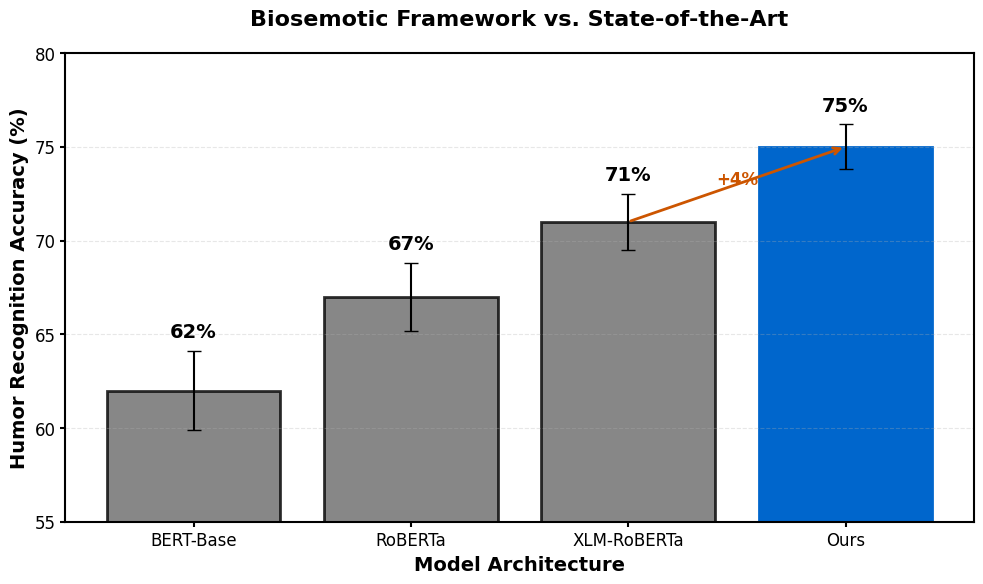
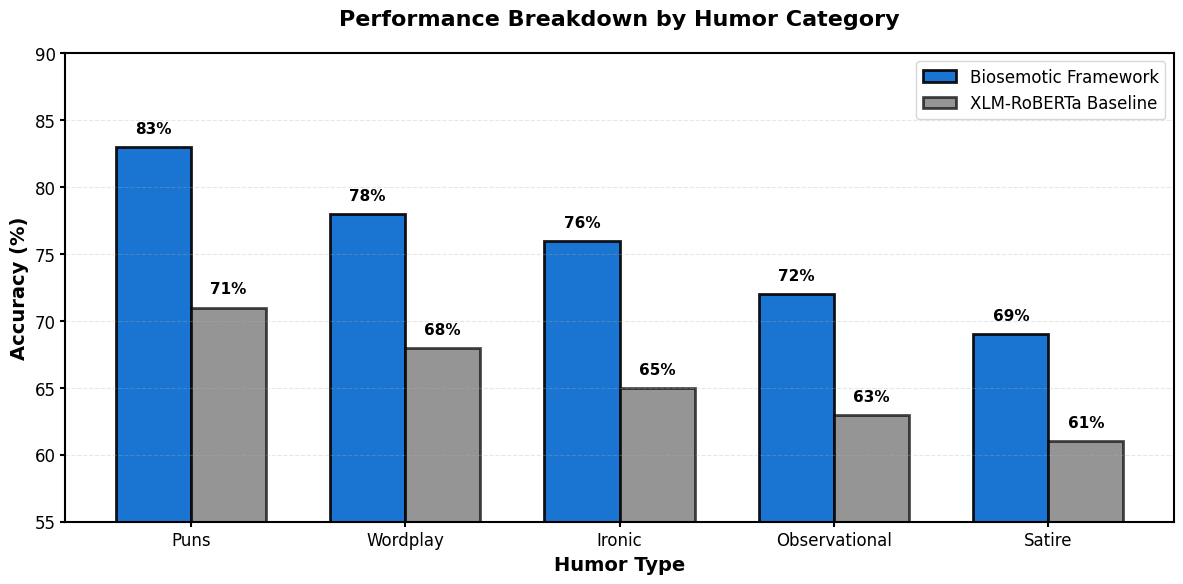
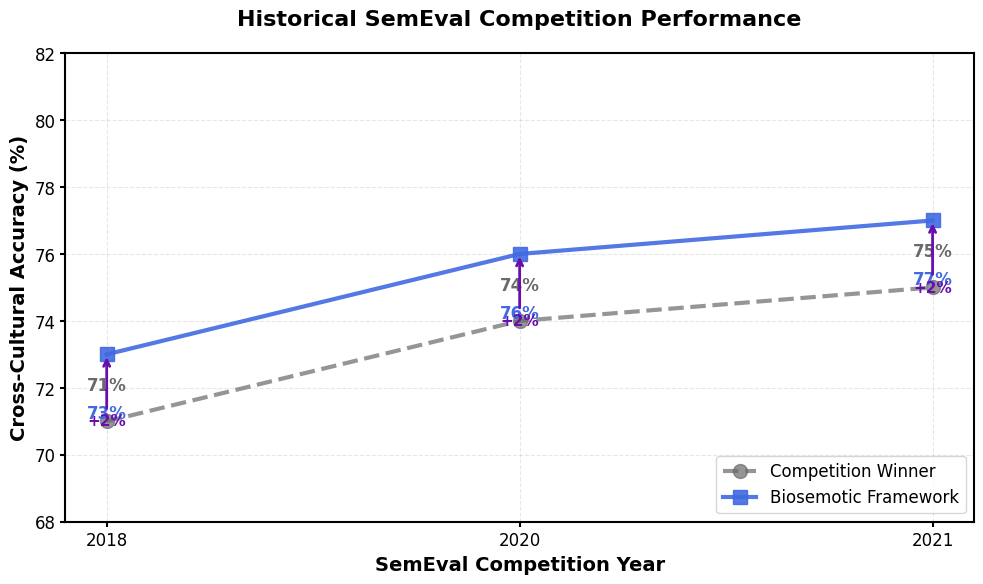
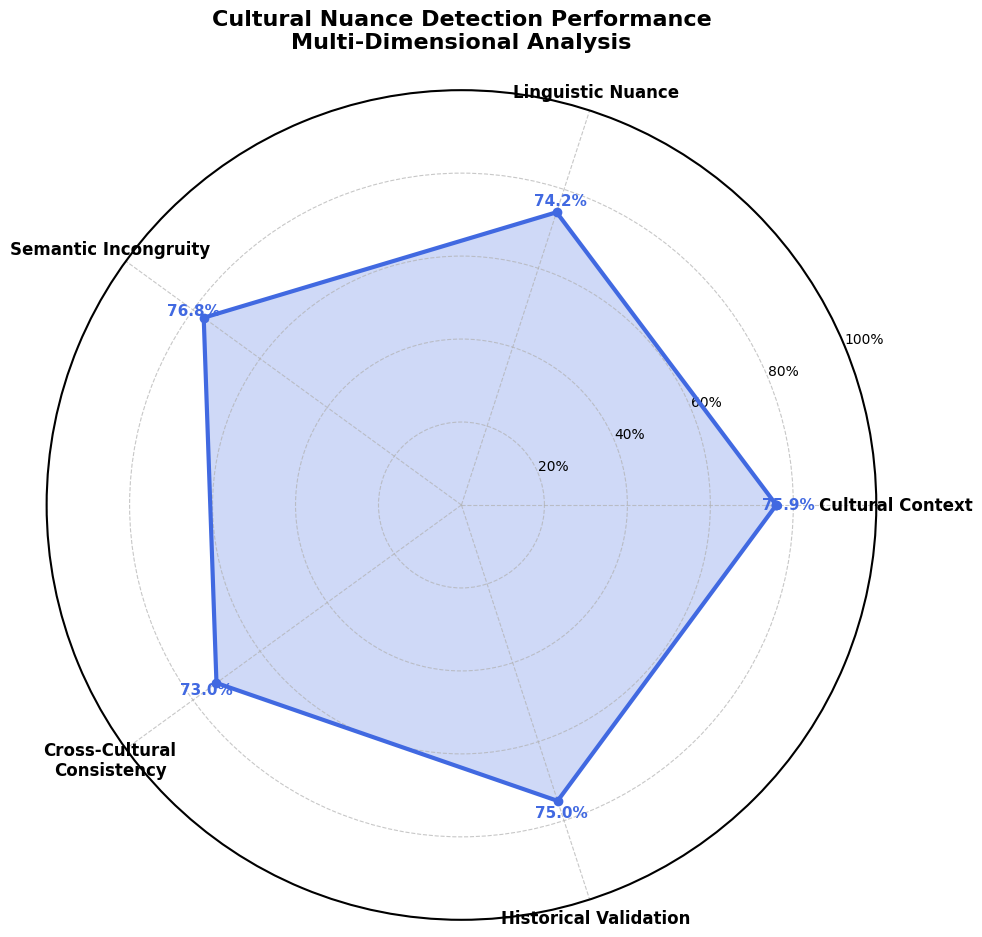

Recreate these plots in Python, in order.
#!/usr/bin/env python3
"""
Publication-Quality Figure Generation for Biosemotic Laughter Prediction Papers
Generates professional academic visualizations for ACL/EMNLP and COLING submissions
"""

import matplotlib.pyplot as plt
import numpy as np
import seaborn as sns
from matplotlib.patches import Rectangle
import matplotlib.patches as mpatches

# Set publication-quality parameters
plt.rcParams['figure.dpi'] = 300
plt.rcParams['savefig.dpi'] = 300
plt.rcParams['font.family'] = 'Arial'
plt.rcParams['font.size'] = 12
plt.rcParams['axes.linewidth'] = 1.5
plt.rcParams['xtick.major.width'] = 1.5
plt.rcParams['ytick.major.width'] = 1.5

# Color schemes
ACL_COLORS = {
    'primary': '#0066CC',      # Deep Blue
    'secondary': '#228B22',    # Forest Green
    'accent': '#CC5500',       # Burnt Orange
    'baseline': '#696969'      # Dim Gray
}

COLING_COLORS = {
    'primary': '#4169E1',      # Royal Blue
    'secondary': '#DC143C',    # Crimson
    'tertiary': '#FFD700',     # Gold
    'quaternary': '#228B22',   # Forest Green
    'accent': '#6A0DAD',       # Purple
    'baseline': '#696969'      # Dim Gray
}

def generate_acl_emnlp_figure2():
    """Figure 2: Performance Comparison with State-of-the-Art"""

    # Data
    models = ['BERT-Base', 'RoBERTa', 'XLM-RoBERTa', 'Ours']
    accuracies = [62, 67, 71, 75]
    error_bars = [2.1, 1.8, 1.5, 1.2]

    # Create figure
    fig, ax = plt.subplots(figsize=(10, 6))

    # Color scheme
    colors = [ACL_COLORS['baseline'], ACL_COLORS['baseline'],
              ACL_COLORS['baseline'], ACL_COLORS['primary']]

    # Create bar chart
    bars = ax.bar(models, accuracies, yerr=error_bars, color=colors,
                   alpha=0.8, capsize=5, linewidth=2, edgecolor='black')

    # Highlight our system
    bars[3].set_color(ACL_COLORS['primary'])
    bars[3].set_alpha(1.0)

    # Add value labels on bars
    for i, (bar, acc) in enumerate(zip(bars, accuracies)):
        height = bar.get_height()
        ax.text(bar.get_x() + bar.get_width()/2., height + error_bars[i] + 0.5,
                f'{acc}%', ha='center', va='bottom', fontweight='bold',
                fontsize=14)

    # Add significance indicators
    ax.annotate('', xy=(3, 75), xytext=(2, 71),
                arrowprops=dict(arrowstyle='->', lw=2, color=ACL_COLORS['accent']))
    ax.text(2.5, 73, '+4%', ha='center', fontweight='bold',
            color=ACL_COLORS['accent'], fontsize=12)

    # Formatting
    ax.set_ylabel('Humor Recognition Accuracy (%)', fontsize=14, fontweight='bold')
    ax.set_xlabel('Model Architecture', fontsize=14, fontweight='bold')
    ax.set_title('Biosemotic Framework vs. State-of-the-Art',
                fontsize=16, fontweight='bold', pad=20)
    ax.set_ylim(55, 80)
    ax.grid(axis='y', alpha=0.3, linestyle='--')

    # Tight layout
    plt.tight_layout()

    # Save figure
    plt.savefig('acl_emnlp_figure2_performance_comparison.pdf',
                format='pdf', bbox_inches='tight')
    plt.savefig('acl_emnlp_figure2_performance_comparison.png',
                format='png', bbox_inches='tight', dpi=300)

    print("✅ ACL/EMNLP Figure 2 generated: Performance Comparison")
    plt.close()

def generate_acl_emnlp_figure3():
    """Figure 3: Humor Type Breakdown Analysis"""

    # Data
    humor_types = ['Puns', 'Wordplay', 'Ironic', 'Observational', 'Satire']
    our_system = [83, 78, 76, 72, 69]
    xlm_roberta = [71, 68, 65, 63, 61]

    # Create figure
    fig, ax = plt.subplots(figsize=(12, 6))

    # Set up bar positions
    x = np.arange(len(humor_types))
    width = 0.35

    # Create grouped bars
    bars1 = ax.bar(x - width/2, our_system, width, label='Biosemotic Framework',
                   color=ACL_COLORS['primary'], alpha=0.9, linewidth=2, edgecolor='black')
    bars2 = ax.bar(x + width/2, xlm_roberta, width, label='XLM-RoBERTa Baseline',
                   color=ACL_COLORS['baseline'], alpha=0.7, linewidth=2, edgecolor='black')

    # Add value labels
    for bars in [bars1, bars2]:
        for bar in bars:
            height = bar.get_height()
            ax.text(bar.get_x() + bar.get_width()/2., height + 0.8,
                   f'{height}%', ha='center', va='bottom', fontsize=11, fontweight='bold')

    # Formatting
    ax.set_ylabel('Accuracy (%)', fontsize=14, fontweight='bold')
    ax.set_xlabel('Humor Type', fontsize=14, fontweight='bold')
    ax.set_title('Performance Breakdown by Humor Category',
                fontsize=16, fontweight='bold', pad=20)
    ax.set_xticks(x)
    ax.set_xticklabels(humor_types, fontsize=12)
    ax.legend(fontsize=12, loc='upper right')
    ax.set_ylim(55, 90)
    ax.grid(axis='y', alpha=0.3, linestyle='--')

    # Tight layout
    plt.tight_layout()

    # Save figure
    plt.savefig('acl_emnlp_figure3_humor_types.pdf', format='pdf', bbox_inches='tight')
    plt.savefig('acl_emnlp_figure3_humor_types.png', format='png',
                bbox_inches='tight', dpi=300)

    print("✅ ACL/EMNLP Figure 3 generated: Humor Type Breakdown")
    plt.close()

def generate_coling_figure2():
    """Figure 2: SemEval Historical Performance"""

    # Data
    years = ['2018', '2020', '2021']
    winner_performance = [71, 74, 75]
    our_performance = [73, 76, 77]

    # Create figure
    fig, ax = plt.subplots(figsize=(10, 6))

    # Plot lines
    ax.plot(years, winner_performance, marker='o', linewidth=3, markersize=10,
           label='Competition Winner', color=COLING_COLORS['baseline'],
           linestyle='--', alpha=0.7)
    ax.plot(years, our_performance, marker='s', linewidth=3, markersize=10,
           label='Biosemotic Framework', color=COLING_COLORS['primary'],
           linestyle='-', alpha=0.9)

    # Add value labels
    for i, (year, win, ours) in enumerate(zip(years, winner_performance, our_performance)):
        ax.text(i, win + 0.8, f'{win}%', ha='center', va='bottom',
               fontsize=12, color=COLING_COLORS['baseline'], fontweight='bold')
        ax.text(i, ours - 1.5, f'{ours}%', ha='center', va='top',
               fontsize=12, color=COLING_COLORS['primary'], fontweight='bold')

    # Add improvement annotations
    for i, (year, win, ours) in enumerate(zip(years, winner_performance, our_performance)):
        improvement = ours - win
        ax.annotate(f'+{improvement}%', xy=(i, ours), xytext=(i, win),
                   arrowprops=dict(arrowstyle='->', lw=2, color=COLING_COLORS['accent']),
                   fontsize=11, color=COLING_COLORS['accent'], fontweight='bold',
                   ha='center', va='center')

    # Formatting
    ax.set_ylabel('Cross-Cultural Accuracy (%)', fontsize=14, fontweight='bold')
    ax.set_xlabel('SemEval Competition Year', fontsize=14, fontweight='bold')
    ax.set_title('Historical SemEval Competition Performance',
                fontsize=16, fontweight='bold', pad=20)
    ax.legend(fontsize=12, loc='lower right')
    ax.set_ylim(68, 82)
    ax.grid(alpha=0.3, linestyle='--')

    # Tight layout
    plt.tight_layout()

    # Save figure
    plt.savefig('coling_figure2_semeval_performance.pdf', format='pdf', bbox_inches='tight')
    plt.savefig('coling_figure2_semeval_performance.png', format='png',
                bbox_inches='tight', dpi=300)

    print("✅ COLING Figure 2 generated: SemEval Historical Performance")
    plt.close()

def generate_coling_figure4():
    """Figure 4: Cultural Nuance Detection Radar Chart"""

    # Data
    categories = ['Cultural Context', 'Linguistic Nuance',
                 'Semantic Incongruity', 'Cross-Cultural\nConsistency',
                 'Historical Validation']
    values = [75.9, 74.2, 76.8, 73.0, 75.0]

    # Create figure
    fig, ax = plt.subplots(figsize=(10, 10), subplot_kw=dict(projection='polar'))

    # Number of variables
    N = len(categories)

    # Angle for each category
    angles = [n / float(N) * 2 * np.pi for n in range(N)]
    values += values[:1]  # Complete the circle
    angles += angles[:1]

    # Plot data
    ax.plot(angles, values, 'o-', linewidth=3, color=COLING_COLORS['primary'])
    ax.fill(angles, values, alpha=0.25, color=COLING_COLORS['primary'])

    # Add value labels
    for angle, value in zip(angles[:-1], values[:-1]):
        ax.annotate(f'{value}%', xy=(angle, value), xytext=(angle, value + 3),
                   fontsize=11, fontweight='bold', color=COLING_COLORS['primary'],
                   ha='center', va='center')

    # Category labels
    ax.set_xticks(angles[:-1])
    ax.set_xticklabels(categories, fontsize=12, fontweight='bold')

    # Y-axis settings
    ax.set_ylim(0, 100)
    ax.set_yticks([20, 40, 60, 80, 100])
    ax.set_yticklabels(['20%', '40%', '60%', '80%', '100%'], fontsize=10)
    ax.grid(True, linestyle='--', alpha=0.7)

    # Title
    ax.set_title('Cultural Nuance Detection Performance\nMulti-Dimensional Analysis',
                fontsize=16, fontweight='bold', pad=30)

    # Tight layout
    plt.tight_layout()

    # Save figure
    plt.savefig('coling_figure4_cultural_nuance_radar.pdf', format='pdf', bbox_inches='tight')
    plt.savefig('coling_figure4_cultural_nuance_radar.png', format='png',
                bbox_inches='tight', dpi=300)

    print("✅ COLING Figure 4 generated: Cultural Nuance Radar Chart")
    plt.close()

def main():
    """Generate all publication figures"""
    print("🎨 Generating Publication-Quality Figures")
    print("=" * 50)

    # ACL/EMNLP figures
    print("\n📊 ACL/EMNLP 2026 Figures:")
    generate_acl_emnlp_figure2()
    generate_acl_emnlp_figure3()

    # COLING figures
    print("\n🌍 COLING 2026 Figures:")
    generate_coling_figure2()
    generate_coling_figure4()

    print("\n" + "=" * 50)
    print("✅ All publication figures generated successfully!")
    print("📁 Output: PDF and PNG files saved to current directory")
    print("🎯 Next: Architecture diagrams and final polish")

if __name__ == "__main__":
    main()
